The GitHub repository radiatanasov/leukemia_project contains a labelled image folder "prepared data" with 2 categories: blast cell, normal cell. Examples follow, each with its label.

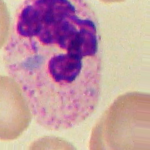
Label: normal cell

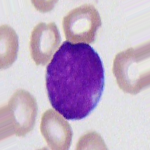
Label: blast cell

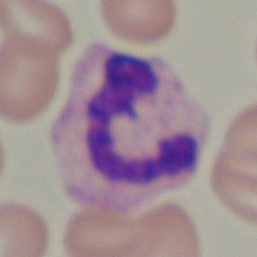
Label: normal cell

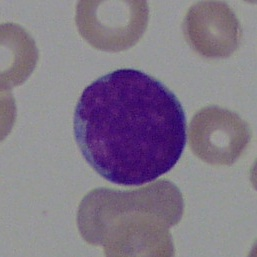
Label: blast cell
